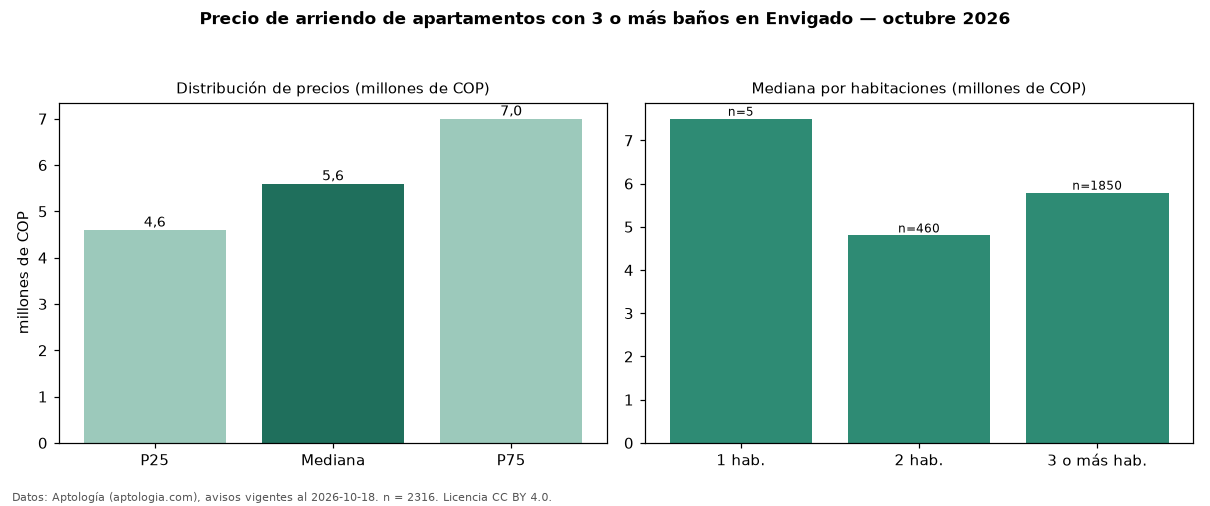

Values plotted in this chart, from the file beside it:
seccion, metrica, valor, moneda, n
filtro, ban3, con 3 o más baños, , 2316
precio, p25, 4600000, COP, 2316
precio, mediana, 5600000, COP, 2316
precio, p75, 7000000, COP, 2316
precio, minimo, 1111111, COP, 2316
precio, maximo, 20000000, COP, 2316
m2, mediana_precio_m2, 48649, COP, 2295
m2, area_mediana_m2, 118.0, m2, 2295
admin, mediana_admin_mes, 505000, COP, 55
banos, mediana_banos, 3.0, , 
parqueadero, pct_con_parqueadero, 94.2, %, 2264
estrato, estrato_mas_frecuente, 5, , 2306
habitaciones, 1, 7500000, COP, 5
habitaciones, 2, 4800000, COP, 460
habitaciones, 3+, 5790000, COP, 1850
fuente, fecha_datos, 2026-10-18, , 
fuente, atribucion, https://www.aptologia.com/arriendo/envig…, , 
fuente, licencia, CC BY 4.0, , 
